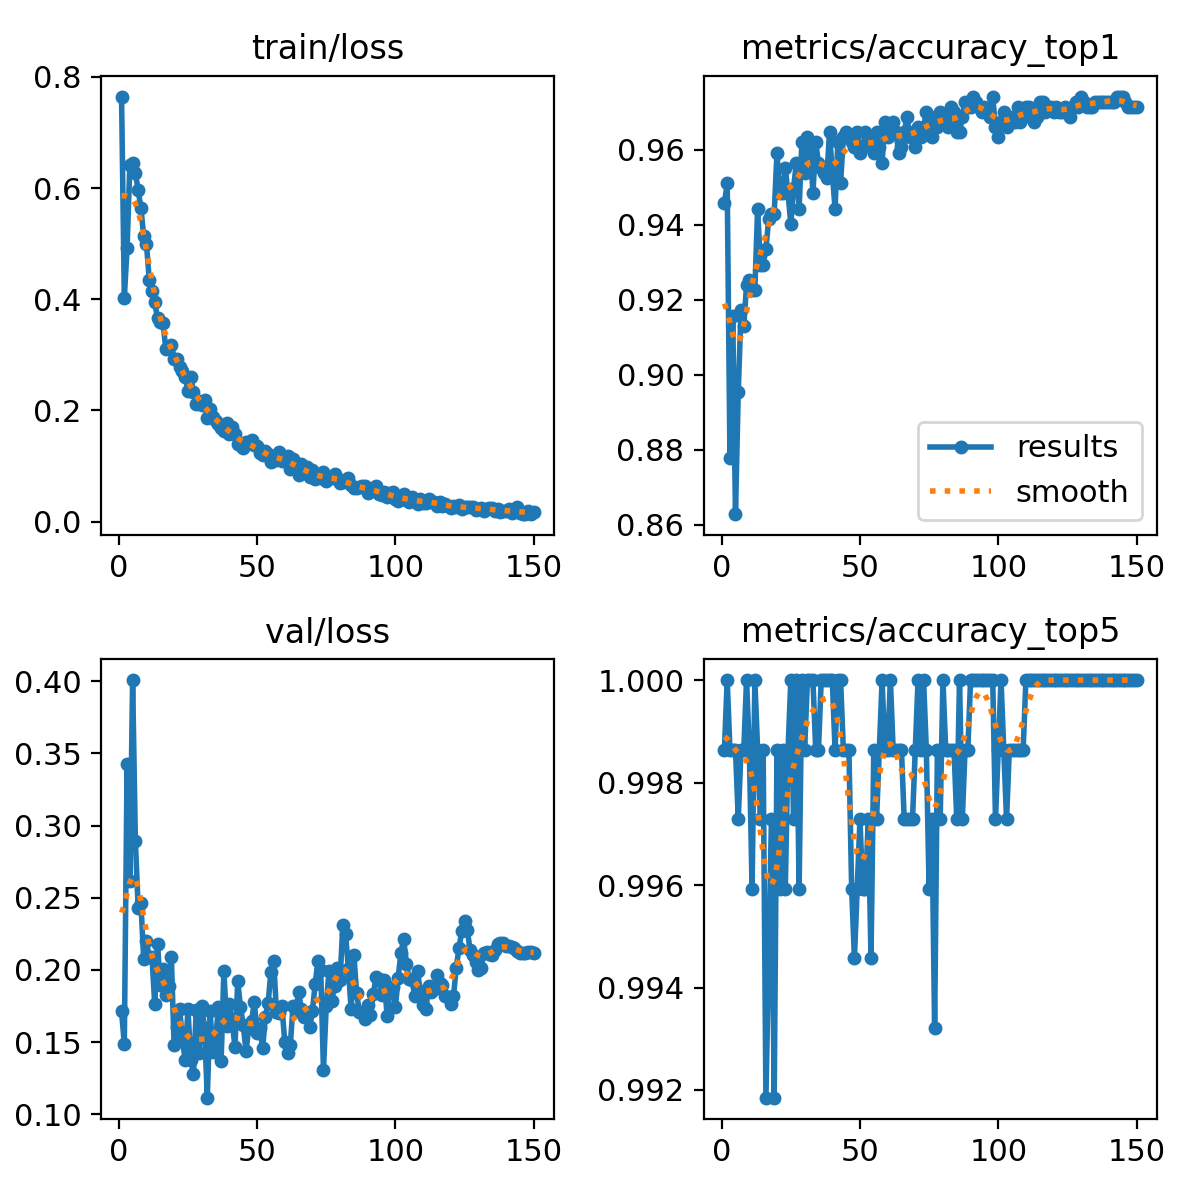

The table this chart was drawn from, first rows:
epoch, time, train/loss, metrics/accuracy_top1, metrics/accuracy_top5, val/loss, lr/pg0, lr/pg1, lr/pg2
1, 62.39, 0.7648, 0.9456, 0.9986, 0.1715, 0.003323, 0.003323, 0.003323
2, 119.5, 0.403, 0.9511, 1, 0.1485, 0.006612, 0.006612, 0.006612
3, 177.2, 0.4926, 0.8777, 0.9986, 0.3424, 0.009858, 0.009858, 0.009858
4, 235.4, 0.6411, 0.9158, 0.9986, 0.2619, 0.009802, 0.009802, 0.009802
5, 292.3, 0.6455, 0.8628, 0.9986, 0.4008, 0.009736, 0.009736, 0.009736
6, 349, 0.627, 0.8954, 0.9973, 0.289, 0.00967, 0.00967, 0.00967
7, 405.5, 0.5969, 0.9171, 0.9986, 0.2431, 0.009604, 0.009604, 0.009604
8, 462.3, 0.5641, 0.913, 0.9986, 0.2463, 0.009538, 0.009538, 0.009538
9, 519.2, 0.5142, 0.9239, 1, 0.2078, 0.009472, 0.009472, 0.009472
10, 576.9, 0.5003, 0.9253, 0.9986, 0.2197, 0.009406, 0.009406, 0.009406
11, 632.9, 0.4356, 0.9225, 0.9959, 0.209, 0.00934, 0.00934, 0.00934
12, 688.7, 0.4148, 0.9225, 1, 0.209, 0.009274, 0.009274, 0.009274
13, 745.6, 0.3945, 0.9443, 0.9986, 0.1763, 0.009208, 0.009208, 0.009208
14, 802.2, 0.3657, 0.9294, 0.9973, 0.2182, 0.009142, 0.009142, 0.009142
15, 858.2, 0.3596, 0.9294, 0.9986, 0.1897, 0.009076, 0.009076, 0.009076
16, 914.6, 0.3574, 0.9334, 0.9919, 0.2006, 0.00901, 0.00901, 0.00901
17, 970.5, 0.3104, 0.9416, 0.9946, 0.1824, 0.008944, 0.008944, 0.008944
18, 1026, 0.3151, 0.9429, 0.9973, 0.1889, 0.008878, 0.008878, 0.008878
19, 1081, 0.3177, 0.9429, 0.9919, 0.2089, 0.008812, 0.008812, 0.008812
20, 1136, 0.2934, 0.9592, 0.9986, 0.148, 0.008746, 0.008746, 0.008746
21, 1192, 0.2924, 0.9484, 0.9959, 0.1607, 0.00868, 0.00868, 0.00868
22, 1246, 0.2785, 0.9484, 0.9986, 0.1729, 0.008614, 0.008614, 0.008614
23, 1301, 0.2703, 0.9552, 0.9959, 0.1522, 0.008548, 0.008548, 0.008548
24, 1357, 0.2607, 0.9484, 0.9986, 0.1377, 0.008482, 0.008482, 0.008482
25, 1414, 0.2359, 0.9402, 1, 0.1732, 0.008416, 0.008416, 0.008416
26, 1471, 0.2605, 0.9497, 0.9973, 0.1379, 0.00835, 0.00835, 0.00835
27, 1528, 0.2328, 0.9565, 1, 0.1277, 0.008284, 0.008284, 0.008284
28, 1584, 0.2124, 0.9443, 0.9959, 0.1721, 0.008218, 0.008218, 0.008218
29, 1640, 0.2173, 0.962, 1, 0.1426, 0.008152, 0.008152, 0.008152
30, 1696, 0.2104, 0.9538, 0.9986, 0.1749, 0.008086, 0.008086, 0.008086
31, 1751, 0.2184, 0.9633, 1, 0.1597, 0.00802, 0.00802, 0.00802
32, 1807, 0.1862, 0.962, 1, 0.1115, 0.007954, 0.007954, 0.007954
33, 1863, 0.2031, 0.9484, 1, 0.1713, 0.007888, 0.007888, 0.007888
34, 1918, 0.189, 0.962, 0.9986, 0.1429, 0.007822, 0.007822, 0.007822
35, 1973, 0.1819, 0.9565, 0.9986, 0.1514, 0.007756, 0.007756, 0.007756
36, 2028, 0.1749, 0.9552, 1, 0.1741, 0.00769, 0.00769, 0.00769
37, 2084, 0.1688, 0.9538, 1, 0.1371, 0.007624, 0.007624, 0.007624
38, 2140, 0.1639, 0.9525, 1, 0.1995, 0.007558, 0.007558, 0.007558
39, 2196, 0.1776, 0.9647, 1, 0.1614, 0.007492, 0.007492, 0.007492
40, 2253, 0.1571, 0.9538, 1, 0.1763, 0.007426, 0.007426, 0.007426
41, 2309, 0.1697, 0.9443, 0.9986, 0.1634, 0.00736, 0.00736, 0.00736
42, 2365, 0.1586, 0.962, 1, 0.1469, 0.007294, 0.007294, 0.007294
43, 2421, 0.1402, 0.9511, 1, 0.192, 0.007228, 0.007228, 0.007228
44, 2477, 0.1372, 0.9633, 0.9986, 0.1746, 0.007162, 0.007162, 0.007162
45, 2532, 0.1329, 0.9647, 0.9986, 0.1617, 0.007096, 0.007096, 0.007096
46, 2586, 0.143, 0.9633, 0.9986, 0.1435, 0.00703, 0.00703, 0.00703
47, 2642, 0.1426, 0.962, 0.9959, 0.1599, 0.006964, 0.006964, 0.006964
48, 2697, 0.1461, 0.9606, 0.9946, 0.1644, 0.006898, 0.006898, 0.006898
49, 2753, 0.1376, 0.9647, 0.9959, 0.1776, 0.006832, 0.006832, 0.006832
50, 2810, 0.1358, 0.9592, 0.9973, 0.1564, 0.006766, 0.006766, 0.006766
51, 2865, 0.1231, 0.9606, 0.9959, 0.1595, 0.0067, 0.0067, 0.0067
52, 2921, 0.1199, 0.9647, 0.9959, 0.1457, 0.006634, 0.006634, 0.006634
53, 2976, 0.1265, 0.962, 0.9973, 0.1675, 0.006568, 0.006568, 0.006568
54, 3033, 0.1208, 0.962, 0.9946, 0.1771, 0.006502, 0.006502, 0.006502
55, 3090, 0.1068, 0.9592, 0.9986, 0.1989, 0.006436, 0.006436, 0.006436
56, 3145, 0.1172, 0.9647, 0.9973, 0.206, 0.00637, 0.00637, 0.00637
57, 3201, 0.1109, 0.9606, 0.9986, 0.1712, 0.006304, 0.006304, 0.006304
58, 3257, 0.1249, 0.9565, 1, 0.17, 0.006238, 0.006238, 0.006238
59, 3313, 0.1096, 0.9674, 0.9986, 0.1747, 0.006172, 0.006172, 0.006172
60, 3368, 0.1131, 0.9633, 0.9986, 0.1503, 0.006106, 0.006106, 0.006106
... 90 more rows
